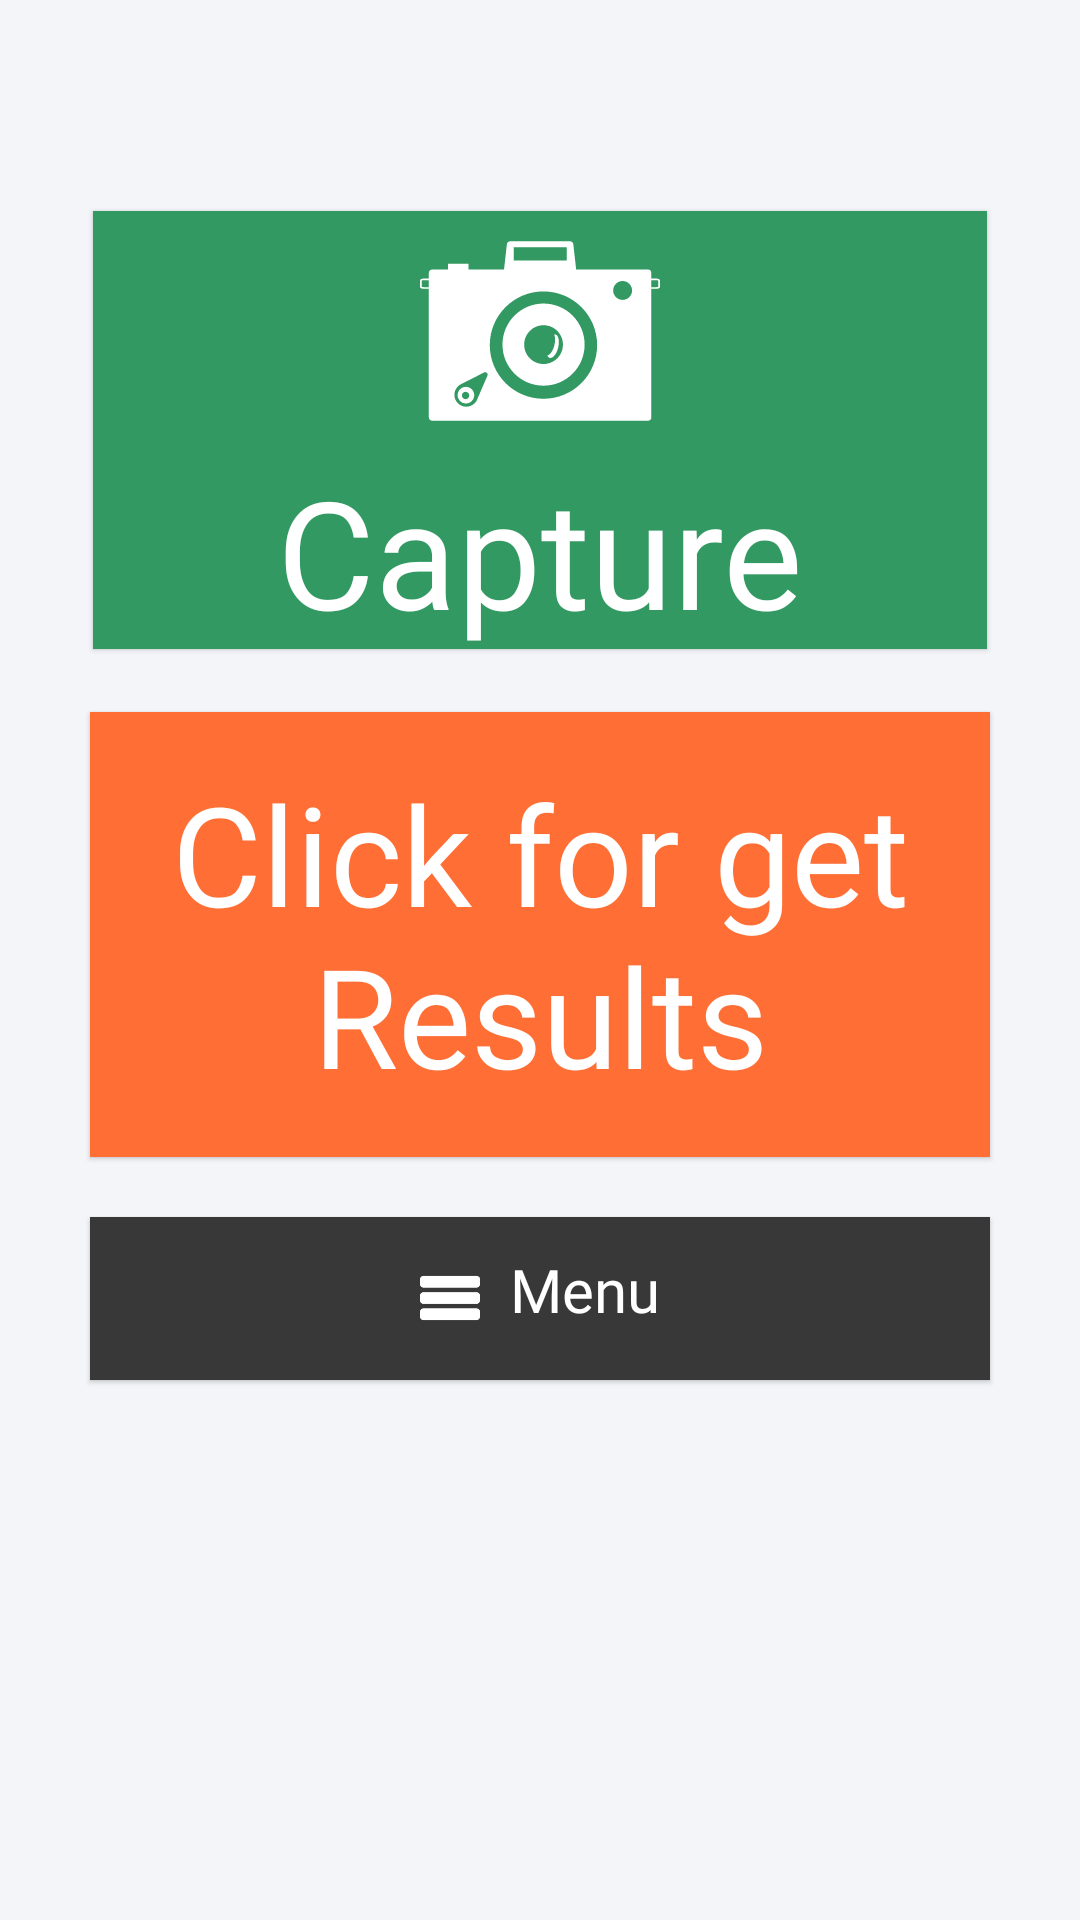

The Android layout XML behind this screen, and the referenced resources:
<!-- AndroidManifest.xml: application theme Theme.EasyFarm -->
<!-- res/layout/activity_dashboard.xml -->
<?xml version="1.0" encoding="utf-8"?>
<LinearLayout xmlns:android="http://schemas.android.com/apk/res/android"
    xmlns:app="http://schemas.android.com/apk/res-auto"
    xmlns:tools="http://schemas.android.com/tools"
    android:layout_width="match_parent"
    android:layout_height="match_parent"
tools:context=".Dashboard"
    android:gravity="center"
    android:orientation="vertical"
    android:background="#f4f5f9"

    android:backgroundTint="#f4f5f9">


    <LinearLayout
        android:layout_width="match_parent"
        android:layout_height="0dp"
        android:layout_weight="4"
        android:layout_marginTop="20dp"
        android:gravity="center">

        <ImageView
            android:layout_width="match_parent"
            android:layout_height="wrap_content"
            android:src="@drawable/logotext"></ImageView>
    </LinearLayout>

    <LinearLayout
        android:layout_width="match_parent"
        android:layout_height="441dp"
        android:layout_weight="2"
        android:orientation="vertical"
        android:padding="20dp">

        <LinearLayout
            android:layout_width="match_parent"
            android:layout_height="0dp"
            android:layout_weight="3"
            android:padding="1dp">

            <com.google.android.material.card.MaterialCardView
                android:layout_width="match_parent"
                android:layout_height="match_parent"
                android:layout_margin="10dp"
                android:backgroundTint="#329962"
                android:clickable="true"
                app:cardCornerRadius="0dp">

                <LinearLayout
                    android:id="@+id/capture"
                    android:layout_width="match_parent"
                    android:layout_height="match_parent"
                    android:gravity="center"
                    android:orientation="vertical">

                    <ImageView

                        android:id="@+id/image"
                        android:layout_width="100dp"
                        android:layout_height="80dp"
                        android:src="@drawable/camera_svgrepo_com">

                    </ImageView>

                    <TextView
                        android:layout_width="wrap_content"
                        android:layout_height="wrap_content"
                        android:fontFamily="@font/ralewayblack"
android:lineHeight="0dp"
                        android:lineSpacingExtra="24sp"
                        android:lineSpacingMultiplier="0"
                        android:text="Capture"
                        android:textColor="#fff"
                        android:textSize="50dp">

                    </TextView>

                </LinearLayout>


            </com.google.android.material.card.MaterialCardView>

        </LinearLayout>

        <LinearLayout
            android:layout_width="match_parent"
            android:layout_height="0dp"
            android:layout_weight="3">

            <com.google.android.material.card.MaterialCardView
                android:layout_width="match_parent"
                android:layout_height="match_parent"
                android:layout_margin="10dp"
                android:backgroundTint="#fe6e35"
                android:clickable="true"
                app:cardCornerRadius="0dp">

                <LinearLayout
                    android:id="@+id/getresult"
                    android:layout_width="match_parent"
                    android:layout_height="match_parent"
                    android:gravity="center"
                    android:orientation="vertical">

                    <TextView
                        android:layout_width="match_parent"
                        android:layout_height="wrap_content"
                        android:fontFamily="@font/ralewayblack"
                        android:gravity="center"
                        android:text="Click for get Results"
                       android:textColor="#fff"
                        android:textSize="46dp">

                    </TextView>
















                </LinearLayout>


            </com.google.android.material.card.MaterialCardView>

        </LinearLayout>

        <LinearLayout
            android:layout_width="match_parent"
            android:layout_height="18dp"
            android:layout_weight="1">

            <com.google.android.material.card.MaterialCardView
                android:layout_width="match_parent"
                android:layout_height="match_parent"
                android:layout_margin="10dp"
                android:backgroundTint="#393838"
                android:clickable="true"
                app:cardCornerRadius="0dp">

                <LinearLayout
                    android:id="@+id/menu"
                    android:layout_width="match_parent"
                    android:layout_height="match_parent"
                    android:gravity="center"
                    android:orientation="horizontal">

                    <ImageView
                        android:layout_width="20dp"
                        android:layout_height="20dp"
                        android:layout_marginRight="10dp"
                        android:src="@drawable/menu_svgrepo_com"></ImageView>


                    <TextView
                        android:layout_width="wrap_content"
                        android:layout_height="wrap_content"
                        android:layout_marginBottom="3dp"
                        android:fontFamily="@font/ralewaybold"
                        android:text="Menu"
                        android:textColor="#fff"
                        android:textSize="20dp"></TextView>


                </LinearLayout>


            </com.google.android.material.card.MaterialCardView>

        </LinearLayout>


    </LinearLayout>

    <LinearLayout
        android:layout_width="match_parent"
        android:layout_height="150dp"
        android:layout_gravity="bottom">
        <ImageView
            android:layout_width="match_parent"
            android:layout_height="wrap_content"
            android:src="@drawable/grow"
            android:layout_gravity="bottom"
            android:scaleType="fitCenter"
            android:adjustViewBounds="true"
            >

        </ImageView>

    </LinearLayout>


</LinearLayout>
<!-- resources referenced by this layout -->
<resources>
  <color name="white">#FFFFFFFF</color>
  <!-- drawable camera_svgrepo_com: vector/xml drawable (drawable, 2518 chars, omitted) -->
  <!-- drawable menu_svgrepo_com (drawable) -->
  <vector xmlns:android="http://schemas.android.com/apk/res/android"
      android:width="32dp"
      android:height="32dp"
      android:viewportWidth="297"
      android:viewportHeight="297">
    <path
        android:fillColor="#fff"
        android:pathData="M280.21,39.21H16.79C7.53,39.21 0,46.74 0,56v24.33c0,9.26 7.53,16.79 16.79,16.79h263.43c9.26,0 16.79,-7.53 16.79,-16.79V56C297,46.74 289.47,39.21 280.21,39.21z"/>
    <path
        android:fillColor="#fff"
        android:pathData="M280.21,119.55H16.79C7.53,119.55 0,127.08 0,136.33v24.34c0,9.26 7.53,16.79 16.79,16.79h263.43c9.26,0 16.79,-7.53 16.79,-16.79v-24.34C297,127.08 289.47,119.55 280.21,119.55z"/>
    <path
        android:fillColor="#fff"
        android:pathData="M280.21,199.88H16.79C7.53,199.88 0,207.41 0,216.67v24.33c0,9.26 7.53,16.79 16.79,16.79h263.43c9.26,0 16.79,-7.53 16.79,-16.79v-24.33C297,207.41 289.47,199.88 280.21,199.88z"/>
  </vector>
  <style name="Theme.EasyFarm" parent="Theme.MaterialComponents.DayNight.DarkActionBar">
          
          <item name="colorPrimary">@color/purple_500</item>
          <item name="colorPrimaryVariant">@color/purple_700</item>
          <item name="colorOnPrimary">@color/white</item>
          
          <item name="colorSecondary">@color/teal_200</item>
          <item name="colorSecondaryVariant">@color/teal_700</item>
          <item name="colorOnSecondary">@color/black</item>
          
          <item name="android:statusBarColor">?attr/colorPrimaryVariant</item>
          
      </style>
  <color name="purple_500">#FF6200EE</color>
  <color name="purple_700">#FF3700B3</color>
  <color name="teal_200">#FF03DAC5</color>
  <color name="teal_700">#FF018786</color>
  <color name="black">#FF000000</color>
</resources>
